Run: headless pygame with SDL's dummy video driver; simulated clock (each Clock.tick advances the game by its frame time, no real sleeping); random seed 0; keys injected as events and as key.get_pressed() state; no mouse input.
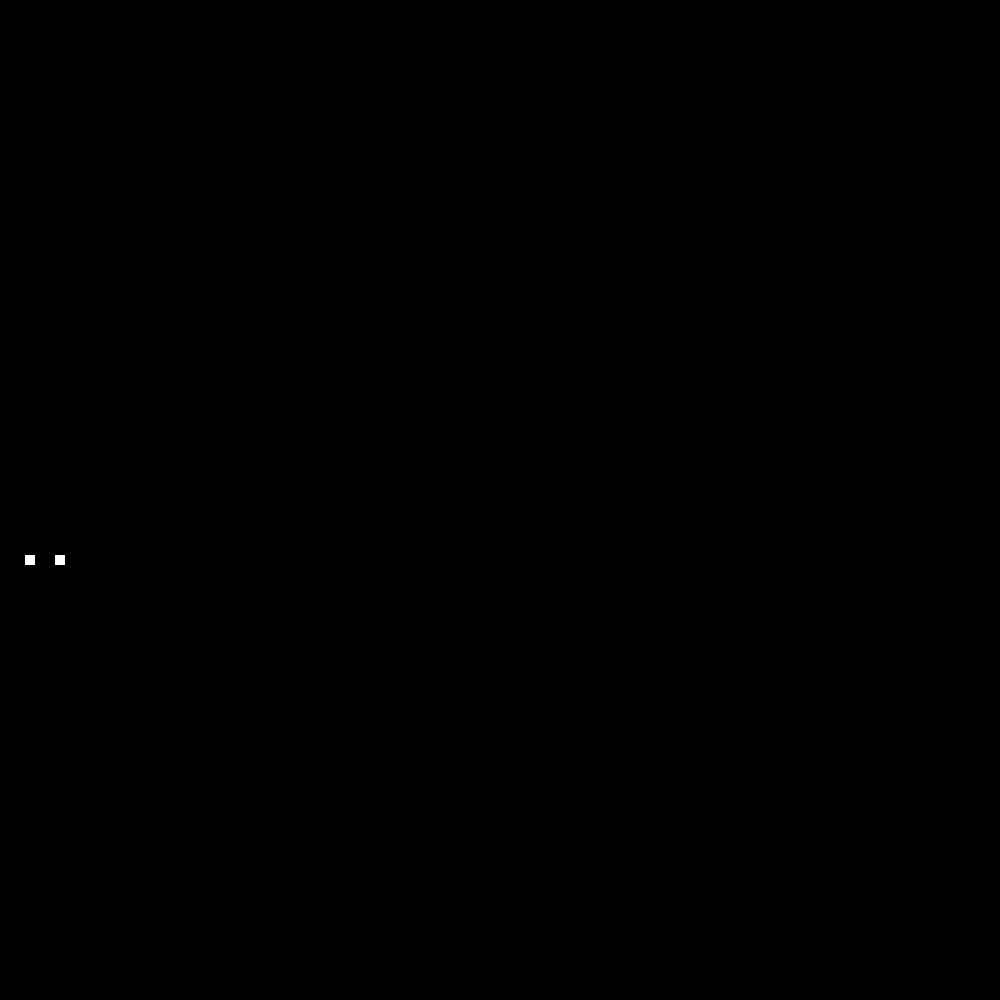
Frame 1 of 4 · flips 1–60 · no input
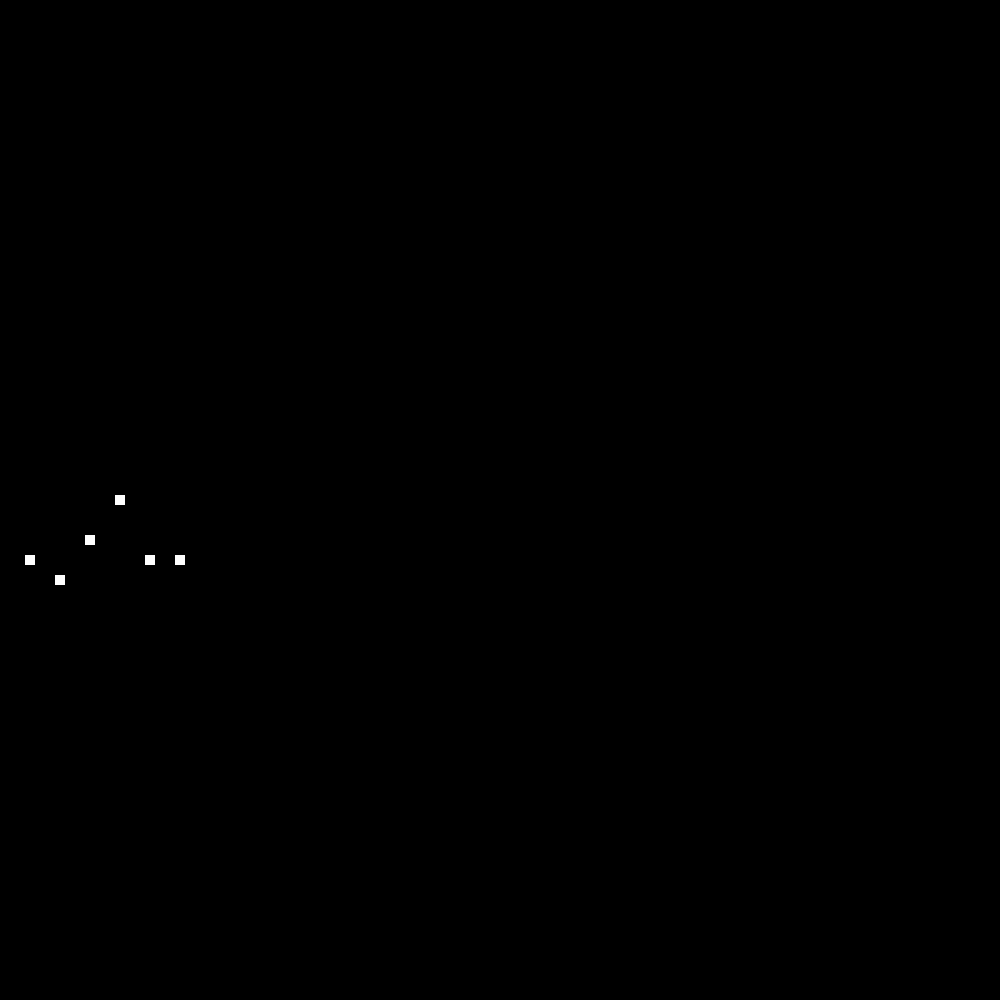
Frame 2 of 4 · flips 61–180 · tapped SPACE, RETURN · held RIGHT (→), D
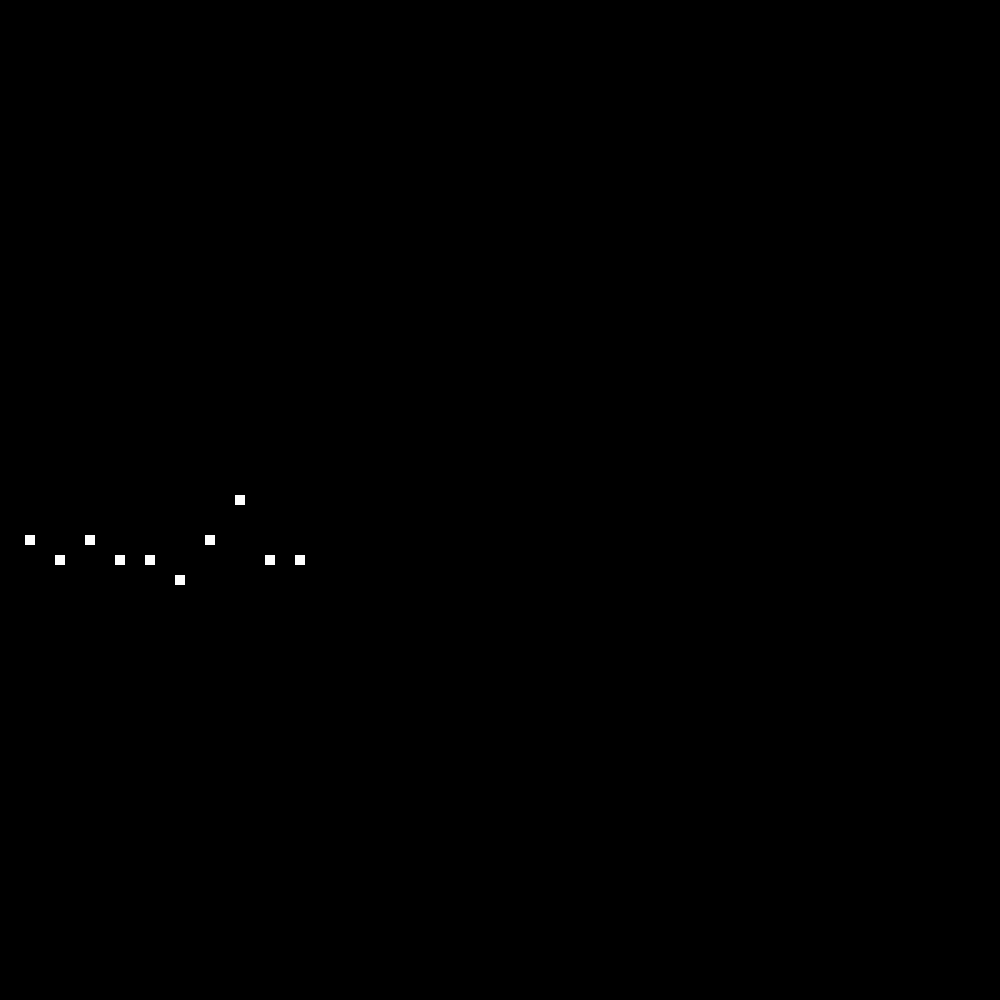
Frame 3 of 4 · flips 181–300 · held DOWN (↓), S
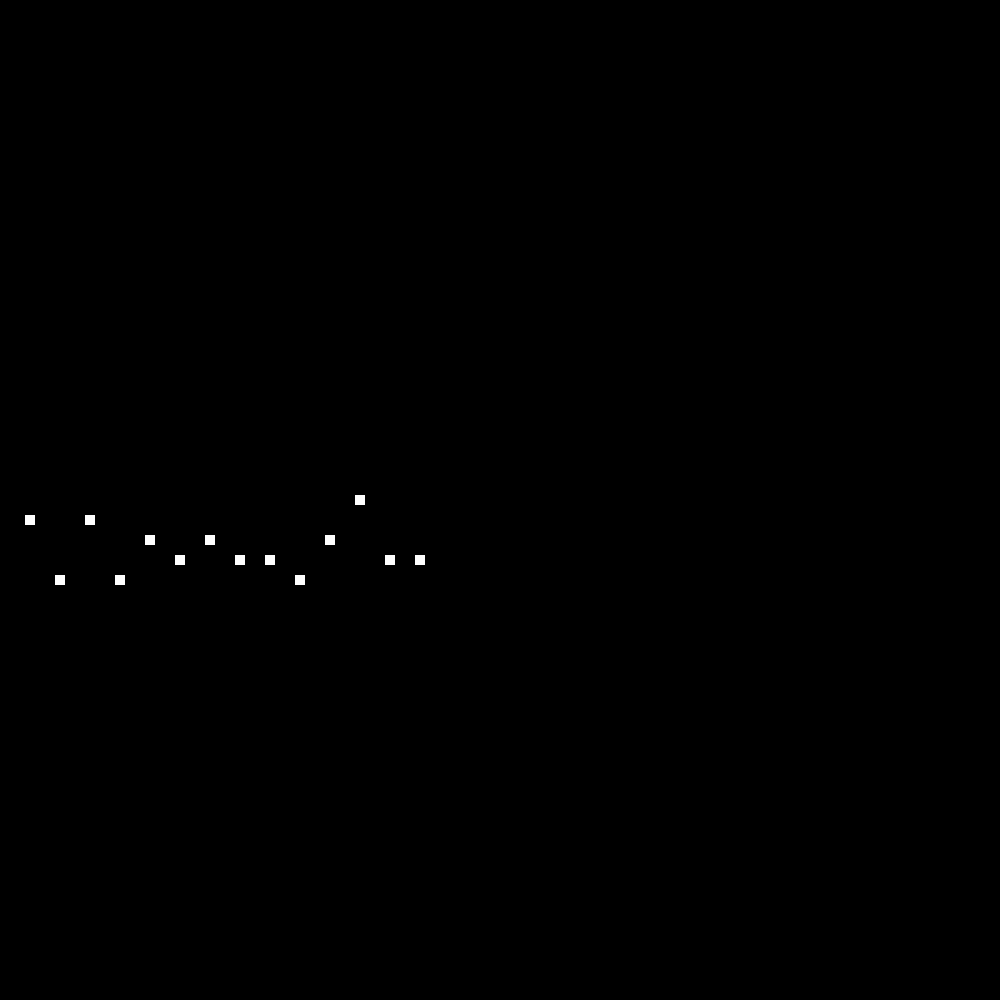
Frame 4 of 4 · flips 301–420 · held LEFT (←), A, UP (↑), W

The pygame program that drew these frames:

import sys
import pygame
import random
pygame.init()

BLACK = (0, 0, 0)
WHITE = (255, 255, 255)

size = width, height = 1000, 1000
screen = pygame.display.set_mode(size)

clock = pygame.time.Clock()

class Car(pygame.sprite.Sprite):
    """Car game object

    Args:
        screen: pygame screen
        road: road object to later get the car in front
        startpos: starting position in screen coords
        direction: direction of the car (for our purposes only straight lines)
    """
    def __init__(self, screen, road, startpos, direction):
        super(Car, self).__init__()
        self.surface = pygame.Surface((10, 10))
        self.surface.fill(WHITE)
        self.rect = self.surface.get_rect()
        self.rect.center = startpos
        self.screen = screen
        self.road = road
        self.direction = direction

    def update(self):
        """
        Move object along direction vector
        """

        self.rect.move_ip(self.direction)

    def draw(self):
        """
        Draw onto the screen
        """

        screen.blit(self.surface, self.rect)

class Road:
    """Road object to keep track of all the cars, create and destroy them when they are outside the screen

    Args:
        screen: pygame screen
        position: position of the middle of the top most lane
        lanes: amount of lanes
        lanewidth: width of the lanes
        frequency: (more like deltaT at the moment) car creation frequency
    """

    def __init__(self, screen, position, lanes=2, lanewidth=5, frequency=60):
        self.screen = screen
        self.carlist = []
        self.frequency = frequency
        self.ticks = frequency
        self.position = position
        self.lanes = lanes
        self.lanewidth = lanewidth

    def update(self):
        """
        Updatea and create/destroy cars
        """

        self.ticks += 1
        if self.ticks >= self.frequency:
            self.ticks = 0
            lane = random.choice(range(self.lanes)) * self.lanewidth
            newCar = Car(self.screen, self, (self.position[0], self.position[1] + lane), (1,0))
            self.carlist.append(newCar)

        for car in self.carlist:
            if car.rect.left > width:
                self.carlist.remove(car)
                del car
            else:
                car.update()
                car.draw()

if __name__ == "__main__":
    road = Road(screen, (0, height/2), lanewidth=20, frequency=30, lanes=5)

    # Main game loop
    while 1:
        for event in pygame.event.get():
            if event.type == pygame.QUIT: sys.exit()

        screen.fill(BLACK)
        road.update()

        # Refresh the screen and tick the clock (for 60 fps)
        pygame.display.update()
        clock.tick(60)
